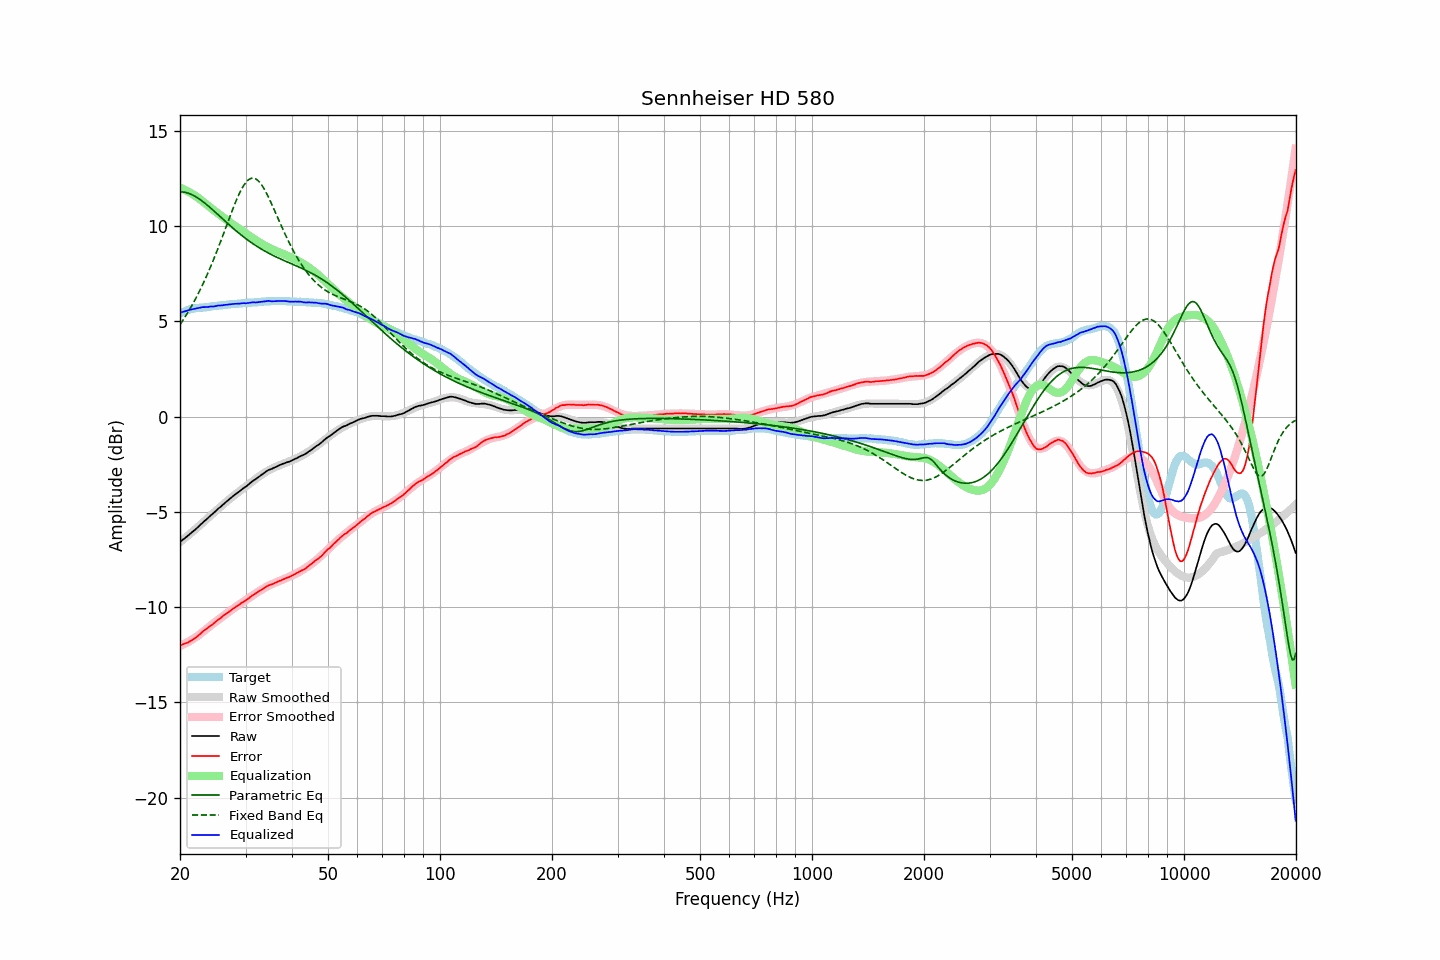

The file beside this chart, header and first rows:
frequency, raw, error, smoothed, error_smoothed, equalization, parametric_eq, fixed_band_eq, equalized_raw, equalized_smoothed, target
20.00, -6.57, -12.00, -6.58, -12.03, 12.03, 11.81, 4.84, 5.46, 5.45, 5.42
20.20, -6.51, -11.98, -6.51, -11.99, 11.99, 11.81, 4.96, 5.48, 5.48, 5.46
20.40, -6.44, -11.94, -6.45, -11.95, 11.95, 11.80, 5.09, 5.51, 5.51, 5.50
20.61, -6.38, -11.91, -6.38, -11.91, 11.91, 11.78, 5.22, 5.53, 5.54, 5.53
20.81, -6.31, -11.88, -6.31, -11.87, 11.87, 11.76, 5.35, 5.56, 5.56, 5.57
21.02, -6.24, -11.85, -6.24, -11.83, 11.83, 11.74, 5.49, 5.58, 5.59, 5.61
21.23, -6.17, -11.80, -6.17, -11.78, 11.78, 11.71, 5.63, 5.61, 5.61, 5.63
21.44, -6.10, -11.75, -6.10, -11.73, 11.73, 11.67, 5.78, 5.63, 5.63, 5.65
21.66, -6.03, -11.70, -6.02, -11.68, 11.68, 11.63, 5.93, 5.65, 5.65, 5.67
21.87, -5.96, -11.64, -5.95, -11.62, 11.62, 11.59, 6.08, 5.66, 5.67, 5.68
22.09, -5.89, -11.59, -5.88, -11.57, 11.57, 11.54, 6.24, 5.68, 5.69, 5.70
22.31, -5.81, -11.52, -5.81, -11.51, 11.51, 11.49, 6.40, 5.70, 5.71, 5.71
22.54, -5.73, -11.45, -5.73, -11.45, 11.45, 11.43, 6.57, 5.72, 5.72, 5.72
22.76, -5.65, -11.38, -5.65, -11.38, 11.38, 11.37, 6.74, 5.73, 5.73, 5.73
22.99, -5.56, -11.29, -5.58, -11.31, 11.31, 11.31, 6.92, 5.75, 5.74, 5.73
23.22, -5.49, -11.23, -5.50, -11.25, 11.25, 11.24, 7.10, 5.75, 5.74, 5.74
23.45, -5.42, -11.17, -5.42, -11.18, 11.18, 11.18, 7.28, 5.76, 5.75, 5.75
23.69, -5.35, -11.11, -5.35, -11.11, 11.11, 11.11, 7.47, 5.76, 5.76, 5.75
23.92, -5.27, -11.03, -5.27, -11.04, 11.04, 11.03, 7.67, 5.77, 5.77, 5.76
24.16, -5.19, -10.97, -5.19, -10.97, 10.97, 10.96, 7.86, 5.78, 5.78, 5.78
24.40, -5.12, -10.92, -5.12, -10.91, 10.91, 10.89, 8.07, 5.79, 5.79, 5.80
24.65, -5.05, -10.85, -5.04, -10.84, 10.84, 10.81, 8.27, 5.79, 5.80, 5.80
24.89, -4.97, -10.78, -4.97, -10.78, 10.78, 10.74, 8.48, 5.81, 5.81, 5.81
25.14, -4.89, -10.71, -4.89, -10.71, 10.71, 10.66, 8.70, 5.82, 5.82, 5.82
25.39, -4.81, -10.64, -4.82, -10.65, 10.65, 10.58, 8.92, 5.84, 5.83, 5.83
25.65, -4.75, -10.60, -4.74, -10.58, 10.58, 10.50, 9.14, 5.83, 5.84, 5.85
25.91, -4.67, -10.52, -4.67, -10.52, 10.52, 10.43, 9.36, 5.85, 5.85, 5.85
26.16, -4.59, -10.44, -4.60, -10.46, 10.46, 10.35, 9.59, 5.87, 5.86, 5.85
26.43, -4.52, -10.39, -4.52, -10.39, 10.39, 10.27, 9.81, 5.87, 5.87, 5.86
26.69, -4.45, -10.32, -4.45, -10.33, 10.33, 10.20, 10.04, 5.88, 5.88, 5.87
26.96, -4.38, -10.27, -4.38, -10.27, 10.27, 10.12, 10.27, 5.88, 5.88, 5.89
27.23, -4.31, -10.21, -4.31, -10.20, 10.20, 10.04, 10.49, 5.89, 5.89, 5.90
27.50, -4.24, -10.15, -4.24, -10.15, 10.15, 9.97, 10.72, 5.90, 5.90, 5.91
27.77, -4.17, -10.08, -4.18, -10.09, 10.09, 9.90, 10.94, 5.92, 5.91, 5.91
28.05, -4.10, -10.03, -4.11, -10.03, 10.03, 9.82, 11.15, 5.93, 5.92, 5.92
28.33, -4.04, -9.96, -4.05, -9.97, 9.97, 9.75, 11.35, 5.93, 5.93, 5.92
28.62, -3.98, -9.91, -3.98, -9.91, 9.91, 9.68, 11.55, 5.93, 5.93, 5.93
28.90, -3.92, -9.86, -3.91, -9.86, 9.86, 9.61, 11.73, 5.93, 5.94, 5.94
29.19, -3.85, -9.79, -3.85, -9.80, 9.80, 9.54, 11.90, 5.95, 5.95, 5.94
29.48, -3.78, -9.75, -3.79, -9.74, 9.74, 9.48, 12.05, 5.96, 5.96, 5.97
29.78, -3.72, -9.69, -3.72, -9.68, 9.68, 9.41, 12.19, 5.96, 5.96, 5.96
30.08, -3.67, -9.64, -3.66, -9.62, 9.62, 9.35, 12.30, 5.95, 5.97, 5.97
30.38, -3.60, -9.57, -3.59, -9.57, 9.57, 9.28, 12.39, 5.97, 5.97, 5.97
30.68, -3.53, -9.52, -3.53, -9.51, 9.51, 9.22, 12.46, 5.98, 5.98, 5.99
30.99, -3.46, -9.45, -3.47, -9.45, 9.45, 9.16, 12.51, 5.99, 5.99, 5.99
31.30, -3.39, -9.39, -3.40, -9.40, 9.40, 9.10, 12.52, 6.00, 5.99, 5.99
31.61, -3.33, -9.33, -3.34, -9.34, 9.34, 9.05, 12.52, 6.01, 6.00, 6.00
31.93, -3.28, -9.29, -3.27, -9.28, 9.28, 8.99, 12.49, 6.00, 6.01, 6.01
32.24, -3.22, -9.23, -3.21, -9.22, 9.22, 8.94, 12.43, 6.00, 6.02, 6.01
32.57, -3.15, -9.17, -3.15, -9.17, 9.17, 8.88, 12.36, 6.02, 6.02, 6.02
32.89, -3.09, -9.12, -3.09, -9.12, 9.12, 8.83, 12.26, 6.03, 6.03, 6.03
33.22, -3.03, -9.07, -3.03, -9.07, 9.07, 8.78, 12.14, 6.03, 6.04, 6.04
33.55, -2.97, -9.01, -2.98, -9.02, 9.02, 8.73, 12.01, 6.05, 6.04, 6.04
33.89, -2.91, -8.96, -2.92, -8.97, 8.97, 8.68, 11.86, 6.06, 6.05, 6.05
34.23, -2.85, -8.91, -2.87, -8.93, 8.93, 8.64, 11.70, 6.07, 6.05, 6.06
34.57, -2.80, -8.86, -2.82, -8.88, 8.88, 8.59, 11.53, 6.08, 6.06, 6.06
34.92, -2.77, -8.83, -2.78, -8.84, 8.84, 8.55, 11.35, 6.07, 6.06, 6.06
35.27, -2.74, -8.81, -2.73, -8.80, 8.80, 8.50, 11.17, 6.06, 6.07, 6.07
35.62, -2.70, -8.77, -2.69, -8.76, 8.76, 8.46, 10.98, 6.06, 6.07, 6.07
35.97, -2.66, -8.73, -2.65, -8.72, 8.72, 8.42, 10.79, 6.06, 6.07, 6.07
... 635 more rows
